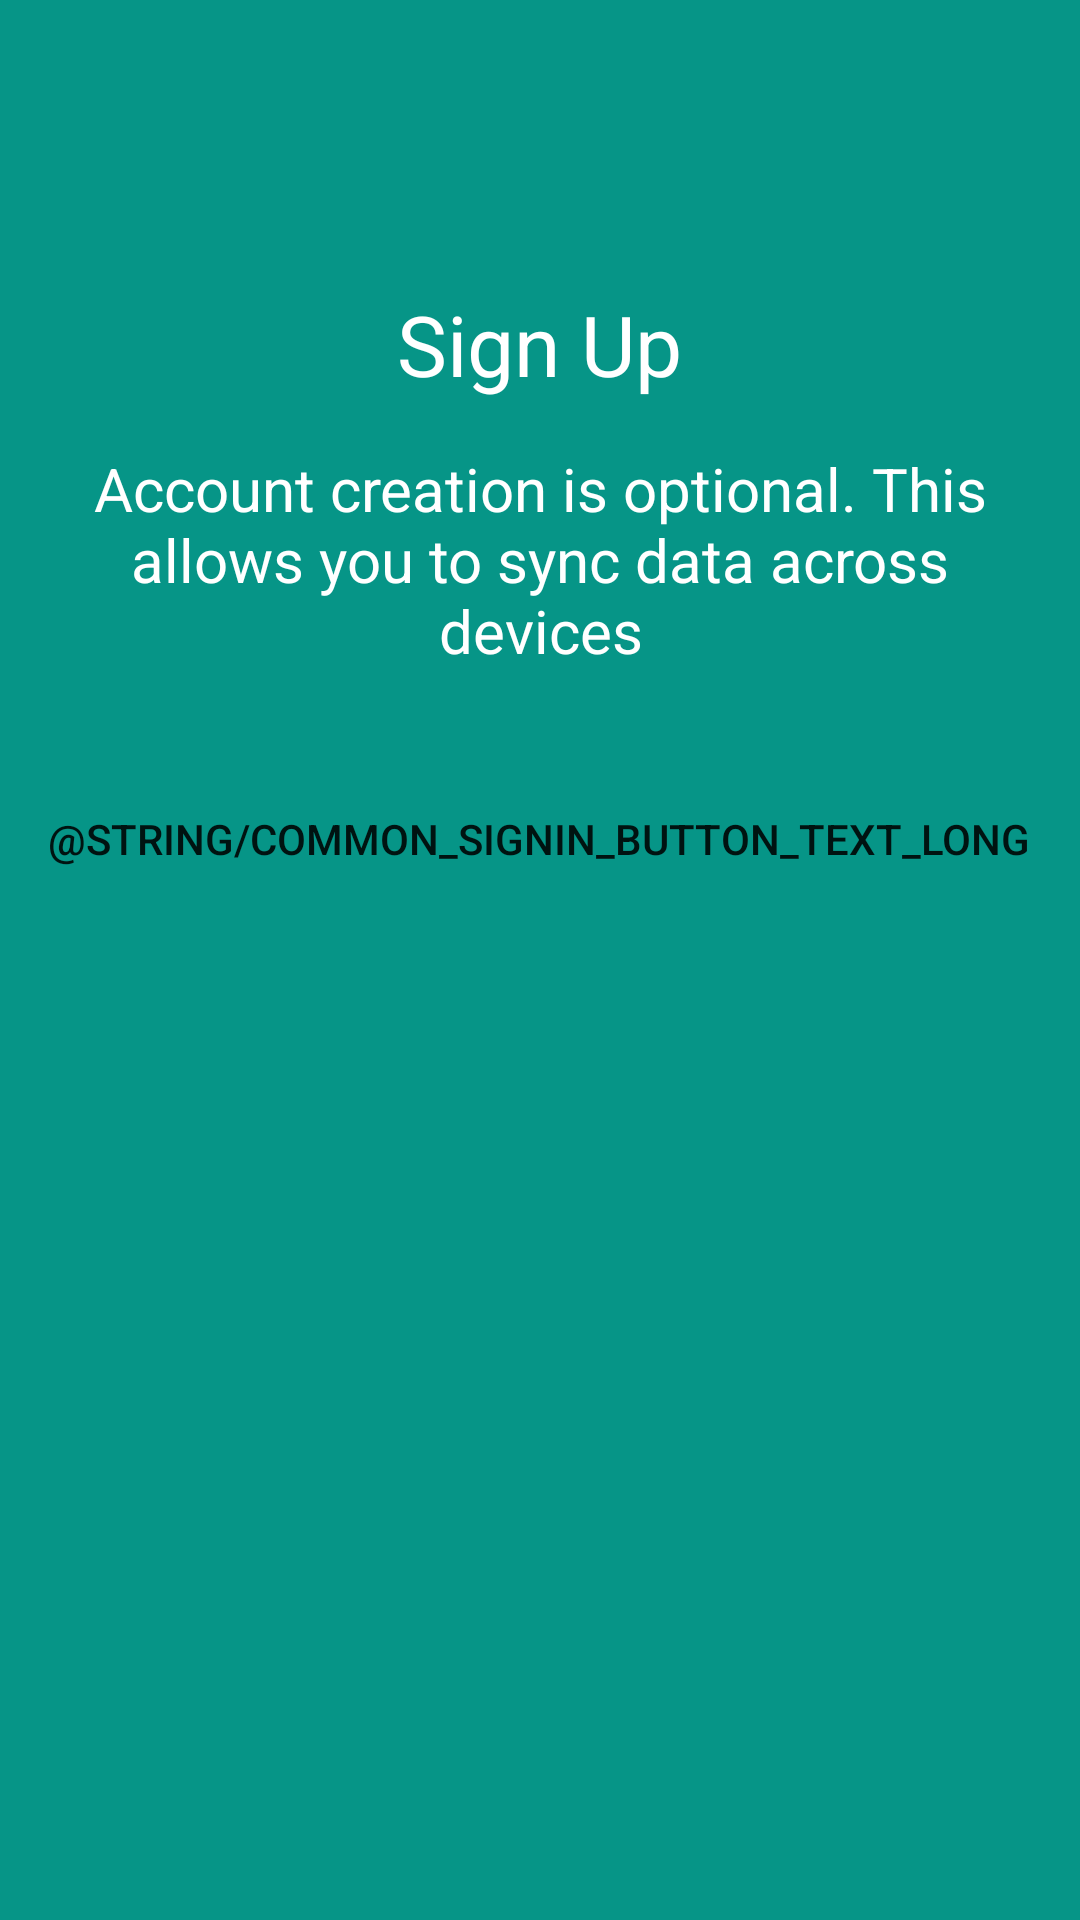

Reconstruct the res/layout file that produces this screen, plus the resources it refers to.
<!-- AndroidManifest.xml: application theme AppTheme.NoActionBar -->
<!-- res/layout/fragment_intro3.xml -->
<?xml version="1.0" encoding="utf-8"?>
<LinearLayout xmlns:android="http://schemas.android.com/apk/res/android"
    android:id="@+id/gso_button"
    android:layout_width="match_parent"
    android:layout_height="match_parent"
    android:background="@color/colorPrimary"
    android:orientation="vertical">

    <TextView
        android:layout_width="wrap_content"
        android:layout_height="wrap_content"
        android:layout_gravity="center"
        android:layout_marginTop="96dp"
        android:gravity="center"
        android:text="@string/sign_up"
        android:textColor="#ffffff"
        android:textSize="28sp" />


    <TextView
        android:layout_width="wrap_content"
        android:layout_height="wrap_content"
        android:layout_gravity="center"
        android:layout_margin="16dp"
        android:layout_marginTop="48dp"
        android:gravity="center"
        android:text="@string/account_creation_desc"
        android:textColor="#ffffff"
        android:textSize="20sp" />

    <Button
        android:id="@+id/sign_in_button"
        android:layout_width="wrap_content"
        android:layout_height="wrap_content"
        android:layout_gravity="center"
        android:layout_margin="16dp"
        android:layout_marginTop="48dp"
        android:background="@drawable/common_google_signin_btn_text_light_focused"
        android:gravity="center"
        android:clickable="true"
        android:text="@string/common_signin_button_text_long" />
</LinearLayout>
<!-- resources referenced by this layout -->
<resources>
  <color name="colorPrimary">#069587</color>
  <string name="account_creation_desc">Account creation is optional. This allows you to sync data across devices</string>
  <string name="sign_up">Sign Up</string>
  <style name="AppTheme.NoActionBar">
          <item name="windowActionBar">false</item>
          <item name="windowNoTitle">true</item>
          <item name="timeDurationPickerStyle">@style/Widget.TimeDurationPicker.Dialog</item>
      </style>
</resources>
